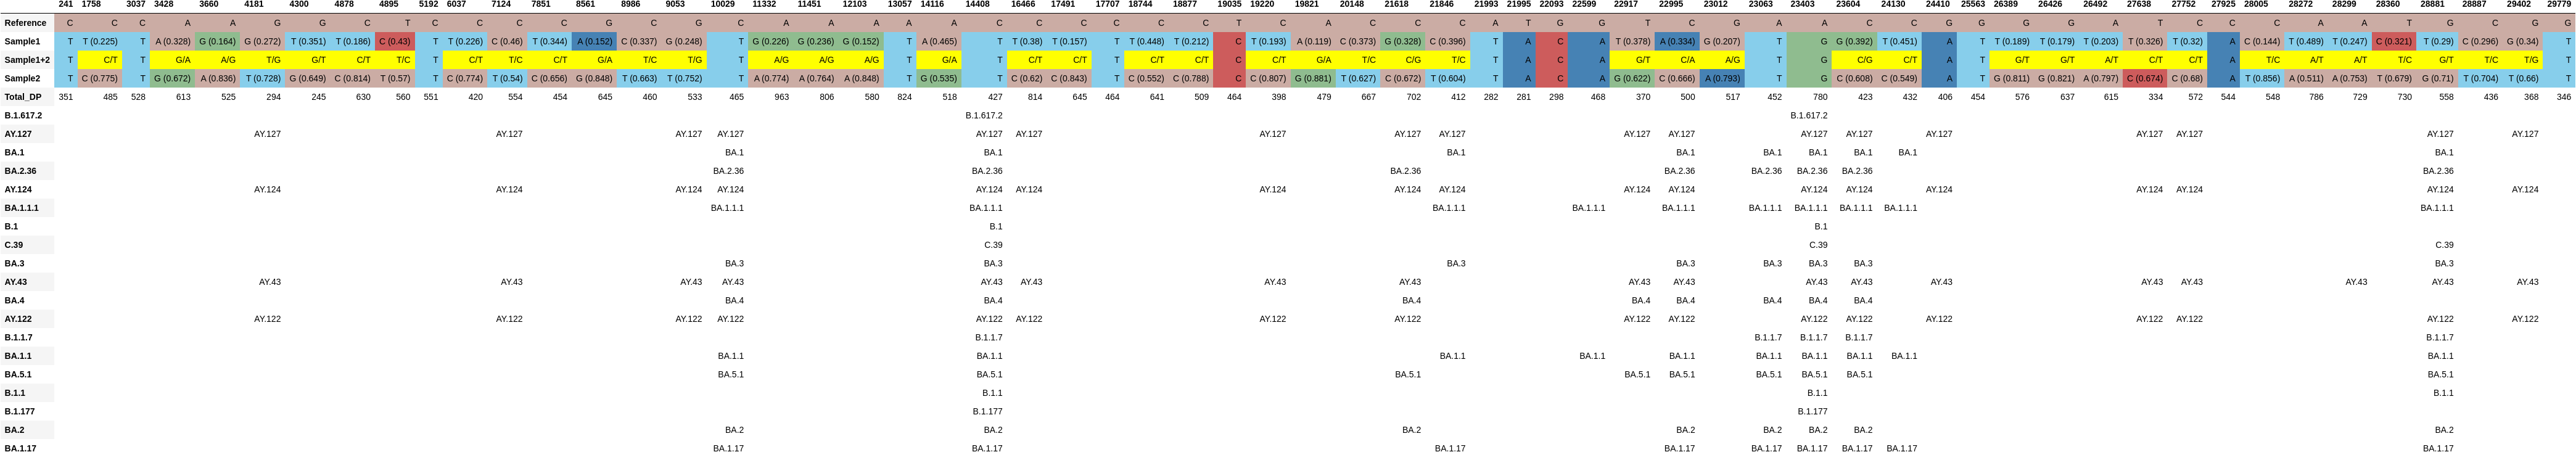

Data behind this chart, as committed beside it:
, 241, 1758, 3037, 3428, 3660, 4181, 4300, 4878, 4895, 5192, 6037, 7124, 7851, 8561, 8986, 9053, 10029, 11332, 11451, 12103, 13057, 14116, 14408
Reference, C, C, C, A, A, G, G, C, T, C, C, C, C, G, C, G, C, A, A, A, A, A, C
Sample1, T, T (0.225), T, A (0.328), G (0.164), G (0.272), T (0.351), T (0.186), C (0.43), T, T (0.226), C (0.46), T (0.344), A (0.152), C (0.337), G (0.248), T, G (0.226), G (0.236), G (0.152), T, A (0.465), T
Sample1+2, T, C/T, T, G/A, A/G, T/G, G/T, C/T, T/C, T, C/T, T/C, C/T, G/A, T/C, T/G, T, A/G, A/G, A/G, T, G/A, T
Sample2, T, C (0.775), T, G (0.672), A (0.836), T (0.728), G (0.649), C (0.814), T (0.57), T, C (0.774), T (0.54), C (0.656), G (0.848), T (0.663), T (0.752), T, A (0.774), A (0.764), A (0.848), T, G (0.535), T
Total_DP, 351, 485, 528, 613, 525, 294, 245, 630, 560, 551, 420, 554, 454, 645, 460, 533, 465, 963, 806, 580, 824, 518, 427
B.1.617.2, , , , , , , , , , , , , , , , , , , , , , , B.1.617.2
AY.127, , , , , , AY.127, , , , , , AY.127, , , , AY.127, AY.127, , , , , , AY.127
BA.1, , , , , , , , , , , , , , , , , BA.1, , , , , , BA.1
BA.2.36, , , , , , , , , , , , , , , , , BA.2.36, , , , , , BA.2.36
AY.124, , , , , , AY.124, , , , , , AY.124, , , , AY.124, AY.124, , , , , , AY.124
BA.1.1.1, , , , , , , , , , , , , , , , , BA.1.1.1, , , , , , BA.1.1.1
B.1, , , , , , , , , , , , , , , , , , , , , , , B.1
C.39, , , , , , , , , , , , , , , , , , , , , , , C.39
BA.3, , , , , , , , , , , , , , , , , BA.3, , , , , , BA.3
AY.43, , , , , , AY.43, , , , , , AY.43, , , , AY.43, AY.43, , , , , , AY.43
BA.4, , , , , , , , , , , , , , , , , BA.4, , , , , , BA.4
AY.122, , , , , , AY.122, , , , , , AY.122, , , , AY.122, AY.122, , , , , , AY.122
B.1.1.7, , , , , , , , , , , , , , , , , , , , , , , B.1.1.7
BA.1.1, , , , , , , , , , , , , , , , , BA.1.1, , , , , , BA.1.1
BA.5.1, , , , , , , , , , , , , , , , , BA.5.1, , , , , , BA.5.1
B.1.1, , , , , , , , , , , , , , , , , , , , , , , B.1.1
B.1.177, , , , , , , , , , , , , , , , , , , , , , , B.1.177
BA.2, , , , , , , , , , , , , , , , , BA.2, , , , , , BA.2
BA.1.17, , , , , , , , , , , , , , , , , BA.1.17, , , , , , BA.1.17
